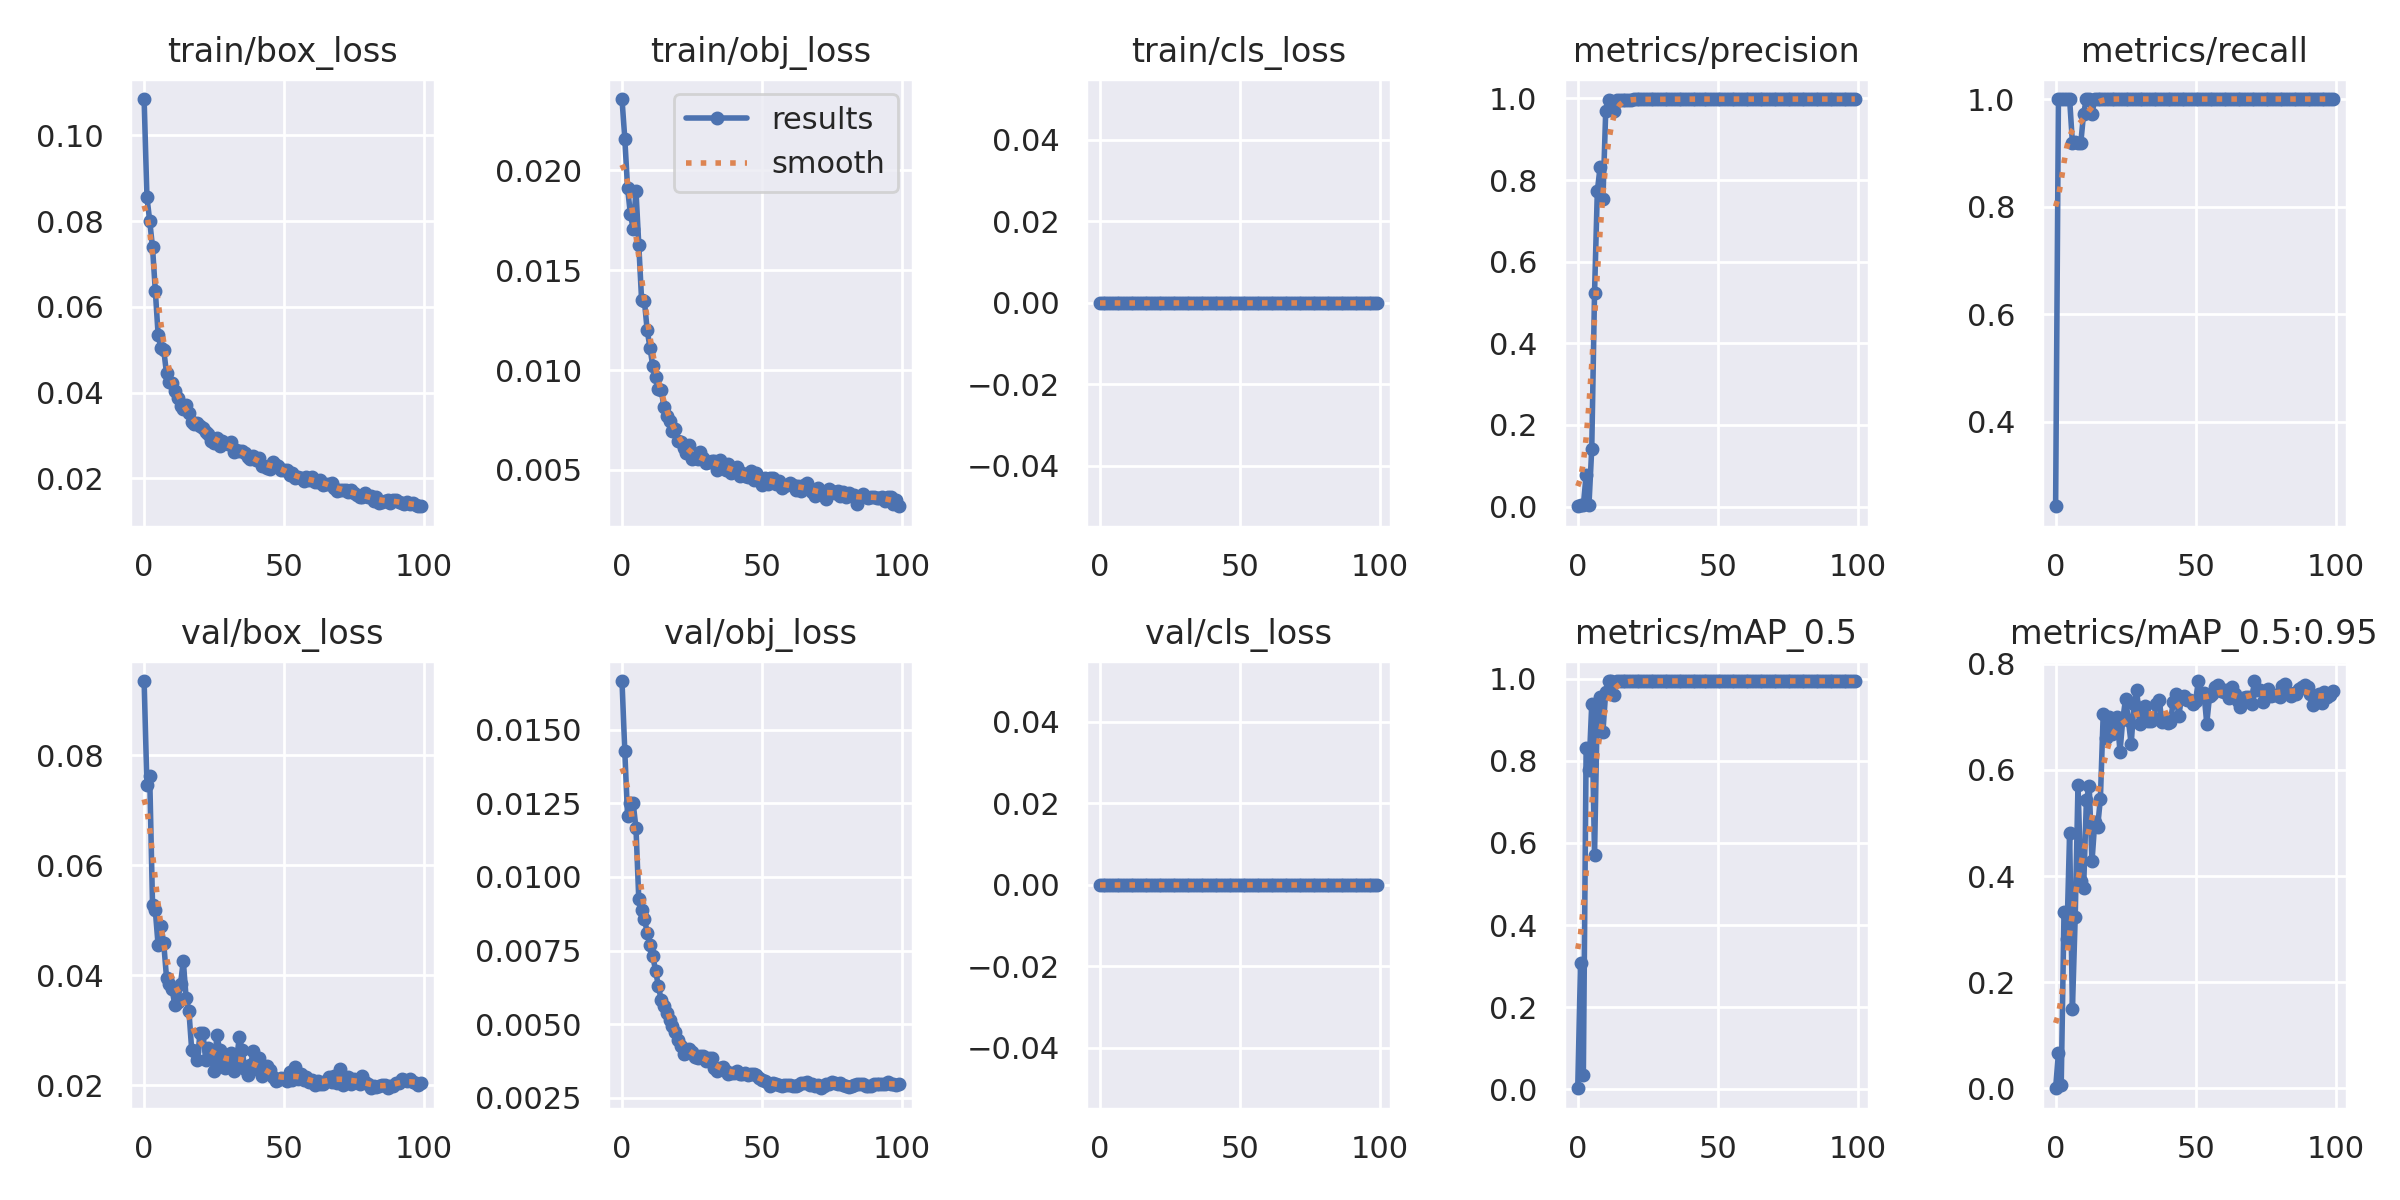

Data behind this chart, as committed beside it:
epoch, train/box_loss, train/obj_loss, train/cls_loss, metrics/precision, metrics/recall, metrics/mAP_0.5, metrics/mAP_0.5:0.95, val/box_loss, val/obj_loss, val/cls_loss, x/lr0, x/lr1, x/lr2
0, 0.1085, 0.02358, 0, 0.0008108, 0.2432, 0.001875, 0.0003315, 0.09355, 0.01665, 0, 0.07038, 0.003291, 0.003291
1, 0.0856, 0.02159, 0, 0.003333, 1, 0.3067, 0.06604, 0.07455, 0.01427, 0, 0.04031, 0.006559, 0.006559
2, 0.08003, 0.01911, 0, 0.003333, 1, 0.03299, 0.006378, 0.0762, 0.01207, 0, 0.01018, 0.009761, 0.009761
3, 0.0739, 0.01782, 0, 0.07663, 1, 0.8315, 0.3318, 0.05287, 0.0125, 0, 0.009703, 0.009703, 0.009703
4, 0.06378, 0.01708, 0, 0.003333, 1, 0.7785, 0.2819, 0.05181, 0.0125, 0, 0.009703, 0.009703, 0.009703
5, 0.05351, 0.01896, 0, 0.1416, 1, 0.9381, 0.4803, 0.04548, 0.01165, 0, 0.009604, 0.009604, 0.009604
6, 0.05029, 0.01627, 0, 0.5234, 0.9189, 0.5719, 0.1487, 0.04893, 0.009245, 0, 0.009505, 0.009505, 0.009505
7, 0.05002, 0.01352, 0, 0.7729, 0.9196, 0.9372, 0.3235, 0.04585, 0.008868, 0, 0.009406, 0.009406, 0.009406
8, 0.04448, 0.01347, 0, 0.8328, 0.9189, 0.9567, 0.5718, 0.03957, 0.008587, 0, 0.009307, 0.009307, 0.009307
9, 0.04251, 0.012, 0, 0.7542, 0.9189, 0.8716, 0.3903, 0.03841, 0.008115, 0, 0.009208, 0.009208, 0.009208
10, 0.0422, 0.01111, 0, 0.9696, 0.973, 0.9693, 0.3765, 0.03741, 0.007679, 0, 0.009109, 0.009109, 0.009109
11, 0.04042, 0.01019, 0, 0.997, 1, 0.995, 0.5433, 0.0345, 0.007312, 0, 0.00901, 0.00901, 0.00901
12, 0.03876, 0.009634, 0, 0.9926, 1, 0.995, 0.5698, 0.03506, 0.00682, 0, 0.008911, 0.008911, 0.008911
13, 0.0368, 0.009064, 0, 0.9683, 0.973, 0.9598, 0.4274, 0.03843, 0.006294, 0, 0.008812, 0.008812, 0.008812
14, 0.03619, 0.009016, 0, 0.9953, 1, 0.995, 0.5026, 0.0426, 0.005829, 0, 0.008713, 0.008713, 0.008713
15, 0.03703, 0.008138, 0, 0.9969, 1, 0.995, 0.4922, 0.03589, 0.005627, 0, 0.008614, 0.008614, 0.008614
16, 0.03524, 0.007715, 0, 0.997, 1, 0.995, 0.5456, 0.03355, 0.005379, 0, 0.008515, 0.008515, 0.008515
17, 0.03306, 0.007454, 0, 0.9967, 1, 0.995, 0.7052, 0.02641, 0.005145, 0, 0.008416, 0.008416, 0.008416
18, 0.03263, 0.006926, 0, 0.9971, 1, 0.995, 0.6592, 0.02619, 0.004951, 0, 0.008317, 0.008317, 0.008317
19, 0.03295, 0.007025, 0, 0.9971, 1, 0.995, 0.7001, 0.0245, 0.004722, 0, 0.008218, 0.008218, 0.008218
20, 0.03211, 0.00643, 0, 0.9975, 1, 0.995, 0.6678, 0.02955, 0.00445, 0, 0.008119, 0.008119, 0.008119
21, 0.03175, 0.006407, 0, 0.9974, 1, 0.995, 0.6812, 0.0295, 0.004248, 0, 0.00802, 0.00802, 0.00802
22, 0.03077, 0.006099, 0, 0.9974, 1, 0.995, 0.699, 0.02466, 0.003999, 0, 0.007921, 0.007921, 0.007921
23, 0.03034, 0.00582, 0, 0.9974, 1, 0.995, 0.6342, 0.02676, 0.004015, 0, 0.007822, 0.007822, 0.007822
24, 0.02881, 0.006228, 0, 0.9975, 1, 0.995, 0.6949, 0.02627, 0.004165, 0, 0.007723, 0.007723, 0.007723
25, 0.02823, 0.005558, 0, 0.9977, 1, 0.995, 0.734, 0.0226, 0.004055, 0, 0.007624, 0.007624, 0.007624
26, 0.0294, 0.005598, 0, 0.9978, 1, 0.995, 0.6933, 0.02904, 0.003896, 0, 0.007525, 0.007525, 0.007525
27, 0.02757, 0.005542, 0, 0.9976, 1, 0.995, 0.6478, 0.02643, 0.003857, 0, 0.007426, 0.007426, 0.007426
28, 0.0288, 0.005867, 0, 0.9978, 1, 0.995, 0.7249, 0.02447, 0.003939, 0, 0.007327, 0.007327, 0.007327
29, 0.02827, 0.005592, 0, 0.9978, 1, 0.995, 0.7499, 0.02303, 0.003907, 0, 0.007228, 0.007228, 0.007228
30, 0.028, 0.005352, 0, 0.9975, 1, 0.995, 0.6864, 0.02345, 0.003752, 0, 0.007129, 0.007129, 0.007129
31, 0.02847, 0.005407, 0, 0.9974, 1, 0.995, 0.7073, 0.02581, 0.003859, 0, 0.00703, 0.00703, 0.00703
32, 0.02621, 0.005425, 0, 0.9979, 1, 0.995, 0.7203, 0.02254, 0.003851, 0, 0.006931, 0.006931, 0.006931
33, 0.02669, 0.005446, 0, 0.9976, 1, 0.995, 0.6926, 0.0244, 0.00353, 0, 0.006832, 0.006832, 0.006832
34, 0.02628, 0.004979, 0, 0.998, 1, 0.995, 0.6915, 0.02871, 0.003396, 0, 0.006733, 0.006733, 0.006733
35, 0.02648, 0.005503, 0, 0.9981, 1, 0.995, 0.6976, 0.02645, 0.003514, 0, 0.006634, 0.006634, 0.006634
36, 0.02587, 0.005236, 0, 0.9982, 1, 0.995, 0.7237, 0.02286, 0.003558, 0, 0.006535, 0.006535, 0.006535
37, 0.02506, 0.004994, 0, 0.9981, 1, 0.995, 0.732, 0.02177, 0.003415, 0, 0.006436, 0.006436, 0.006436
38, 0.02453, 0.005287, 0, 0.9983, 1, 0.995, 0.6899, 0.02372, 0.003297, 0, 0.006337, 0.006337, 0.006337
39, 0.02527, 0.004857, 0, 0.9981, 1, 0.995, 0.6913, 0.02612, 0.003335, 0, 0.006238, 0.006238, 0.006238
40, 0.02435, 0.004931, 0, 0.9981, 1, 0.995, 0.6887, 0.02296, 0.003356, 0, 0.006139, 0.006139, 0.006139
41, 0.02474, 0.005155, 0, 0.9981, 1, 0.995, 0.6892, 0.02499, 0.003404, 0, 0.00604, 0.00604, 0.00604
42, 0.02289, 0.004684, 0, 0.9981, 1, 0.995, 0.7273, 0.0217, 0.003296, 0, 0.005941, 0.005941, 0.005941
43, 0.02277, 0.004817, 0, 0.9983, 1, 0.995, 0.7431, 0.02258, 0.003318, 0, 0.005842, 0.005842, 0.005842
44, 0.02252, 0.004694, 0, 0.9982, 1, 0.995, 0.7011, 0.02347, 0.003329, 0, 0.005743, 0.005743, 0.005743
45, 0.02228, 0.004619, 0, 0.9982, 1, 0.995, 0.7375, 0.02272, 0.00326, 0, 0.005644, 0.005644, 0.005644
46, 0.02383, 0.004934, 0, 0.9983, 1, 0.995, 0.7395, 0.02144, 0.00332, 0, 0.005545, 0.005545, 0.005545
47, 0.02309, 0.004492, 0, 0.9984, 1, 0.995, 0.7312, 0.0208, 0.003297, 0, 0.005446, 0.005446, 0.005446
48, 0.02292, 0.004847, 0, 0.9984, 1, 0.995, 0.7316, 0.021, 0.003294, 0, 0.005347, 0.005347, 0.005347
49, 0.022, 0.004579, 0, 0.9981, 1, 0.995, 0.7247, 0.02126, 0.003173, 0, 0.005248, 0.005248, 0.005248
50, 0.02186, 0.004252, 0, 0.9981, 1, 0.995, 0.7301, 0.02113, 0.003122, 0, 0.005149, 0.005149, 0.005149
51, 0.02189, 0.004578, 0, 0.9982, 1, 0.995, 0.7667, 0.02077, 0.003079, 0, 0.00505, 0.00505, 0.00505
52, 0.02068, 0.004307, 0, 0.9982, 1, 0.995, 0.7452, 0.02232, 0.003005, 0, 0.004951, 0.004951, 0.004951
53, 0.02126, 0.004567, 0, 0.9982, 1, 0.995, 0.7446, 0.021, 0.002918, 0, 0.004852, 0.004852, 0.004852
54, 0.0202, 0.004573, 0, 0.9982, 1, 0.995, 0.6871, 0.02329, 0.002999, 0, 0.004753, 0.004753, 0.004753
55, 0.02022, 0.004306, 0, 0.9982, 1, 0.995, 0.7393, 0.02113, 0.002963, 0, 0.004654, 0.004654, 0.004654
56, 0.02003, 0.004417, 0, 0.9983, 1, 0.995, 0.7426, 0.02209, 0.002932, 0, 0.004555, 0.004555, 0.004555
57, 0.01941, 0.004108, 0, 0.9983, 1, 0.995, 0.756, 0.02098, 0.00289, 0, 0.004456, 0.004456, 0.004456
58, 0.02022, 0.0042, 0, 0.9983, 1, 0.995, 0.759, 0.02138, 0.002933, 0, 0.004357, 0.004357, 0.004357
59, 0.0196, 0.004241, 0, 0.9983, 1, 0.995, 0.7483, 0.02061, 0.002943, 0, 0.004258, 0.004258, 0.004258
... 40 more rows
